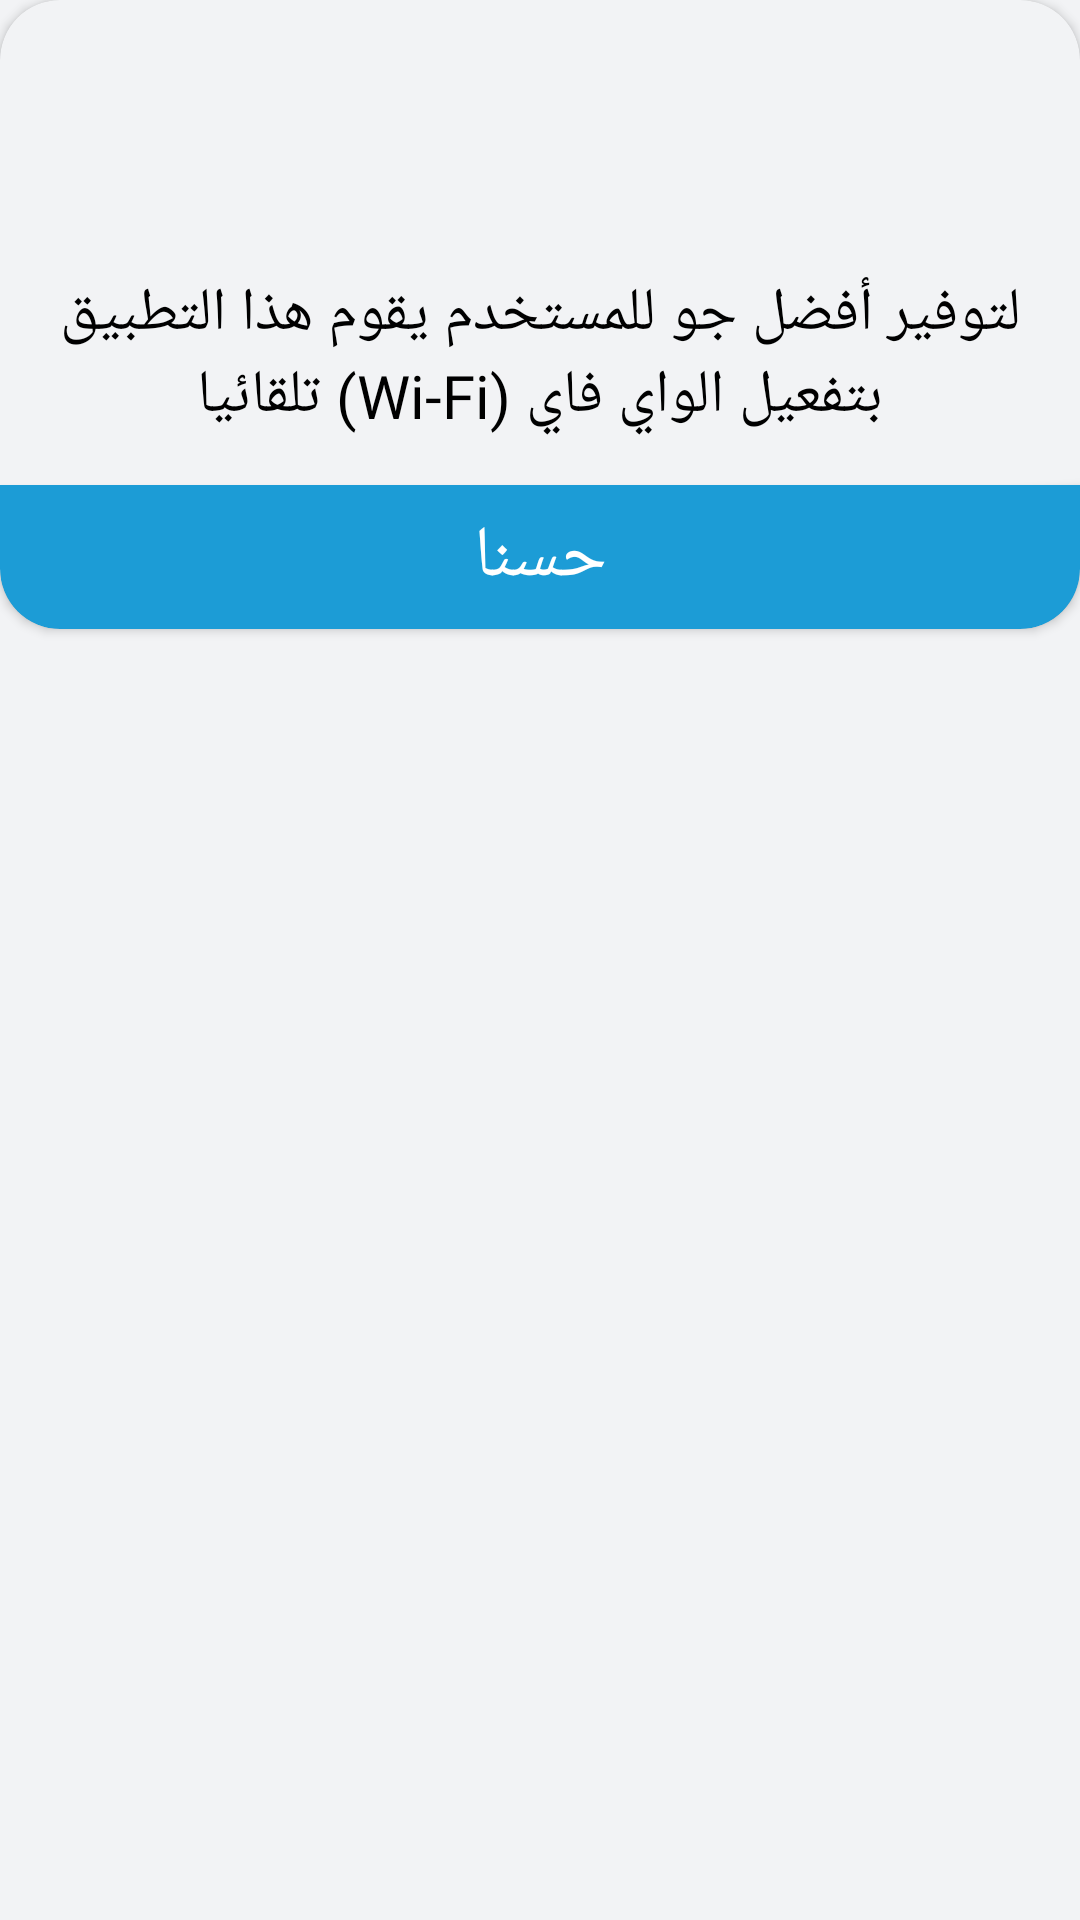

Reconstruct the res/layout file that produces this screen, plus the resources it refers to.
<!-- AndroidManifest.xml: application theme AppTheme -->
<!-- res/layout/use_wifi.xml -->
<?xml version="1.0" encoding="utf-8"?>
<RelativeLayout xmlns:android="http://schemas.android.com/apk/res/android"
        xmlns:app="http://schemas.android.com/apk/res-auto"
        xmlns:tools="http://schemas.android.com/tools"
        android:layout_width="match_parent"
        android:layout_height="match_parent"
        android:layout_centerHorizontal="true"
        android:layout_centerVertical="true">

    <androidx.cardview.widget.CardView
            android:layout_width="match_parent"
            android:layout_height="wrap_content"
            android:layout_alignParentStart="true"
            android:layout_alignParentLeft="true"
            android:layout_alignParentTop="true"
            android:layout_alignParentEnd="true"
            android:layout_alignParentRight="true"
            android:layout_marginStart="0dp"
            android:layout_marginLeft="20dp"
            android:layout_marginTop="0dp"
            android:layout_marginEnd="0dp"
            android:layout_marginRight="20dp"
            app:cardBackgroundColor="@color/bg_color"
            app:cardCornerRadius="20dp">

        <RelativeLayout
                android:layout_width="match_parent"
                android:layout_height="match_parent"
                android:gravity="center">

            <ImageView
                    android:id="@+id/imageView2"
                    android:layout_width="75dp"
                    android:layout_height="75dp"
                    android:layout_centerHorizontal="true"
                    android:contentDescription="@string/todo"
                    app:srcCompat="@drawable/note_ic"
                    tools:ignore="VectorDrawableCompat" />

            <TextView
                    android:id="@+id/textView3"
                    android:layout_width="match_parent"
                    android:layout_height="wrap_content"
                    android:layout_below="@+id/imageView2"
                    android:layout_centerHorizontal="true"
                    android:layout_marginTop="0dp"
                    android:fontFamily="@font/monadi"
                    android:gravity="center"
                    android:paddingLeft="8dp"
                    android:paddingTop="16dp"
                    android:paddingRight="8dp"
                    android:paddingBottom="16dp"
                    android:text="@string/wi_fi"
                    android:textColor="@color/black"
                    android:textSize="20sp" />

            <Button
                    android:id="@+id/agreeBtn"
                    android:layout_width="match_parent"
                    android:layout_height="wrap_content"
                    android:layout_below="@+id/textView3"
                    android:background="@drawable/agreebg"
                    android:focusable="true"
                    android:fontFamily="@font/monadi"
                    android:text="@string/agree"
                    android:textColor="@color/white"
                    android:textSize="24sp" />

        </RelativeLayout>

    </androidx.cardview.widget.CardView>
</RelativeLayout>
<!-- resources referenced by this layout -->
<resources>
  <color name="bg_color">#f2f3f5</color>
  <color name="black">#FF000000</color>
  <color name="white">#FFFFFFFF</color>
  <!-- drawable agreebg (drawable) -->
  <?xml version="1.0" encoding="utf-8"?>
  <selector xmlns:android="http://schemas.android.com/apk/res/android">
  
      <item
              android:state_pressed="true">
          <shape
                  android:shape="rectangle">
              <corners
                      android:bottomLeftRadius="20dp"
                      android:radius="20dp"
                      android:bottomRightRadius="20dp"/>
              <size
                      android:height="@dimen/sizeHeight"/>
              <solid
                      android:color="@color/blueONE"/>
          </shape>
      </item>
      <item>
          <shape
                  android:shape="rectangle">
              <corners
                      android:bottomLeftRadius="20dp"
                      android:radius="20dp"
                      android:topRightRadius="0dp"
                      android:topLeftRadius="0dp"
                      android:bottomRightRadius="20dp"/>
              <size
                  android:height="@dimen/sizeHeight"/>
              <solid
                      android:color="@color/blueTHREE"/>
          </shape>
      </item>
  </selector>
  <string name="agree">حسنا</string>
  <string name="todo">TODO</string>
  <string name="wi_fi">لتوفير أفضل جو للمستخدم يقوم هذا التطبيق بتفعيل الواي فاي (Wi-Fi) تلقائيا</string>
  <style name="AppTheme" parent="Theme.AppCompat.Light.NoActionBar">
          <item name="windowNoTitle">true</item>
          <item name="windowActionBar">true</item>
          <item name="android:windowFullscreen">false</item>
          <item name="android:windowContentOverlay">@null</item>
          <item name="colorAccent">@color/black</item>
          <item name="colorPrimaryDark">@color/colorPrimaryDark</item>
          <item name="colorPrimary">@color/colorPrimary</item>
          <item name="android:colorForeground">@color/black</item>
          <item name="android:colorBackground">@color/bg_color</item>
          <item name="android:textColorPrimary">@color/black</item>
          <item name="android:statusBarColor" tools:ignore="NewApi">@color/colorPrimaryDark</item>
          <item name="android:textColorPrimaryInverse">@color/black</item>
          <item name="android:textColorSecondary">@color/black</item>
          <item name="android:textColorSecondaryInverse">@color/black</item>
      </style>
  <dimen name="sizeHeight">30dp</dimen>
  <color name="blueONE">#1d7ca7</color>
  <color name="blueTHREE">#1c9cd6</color>
  <color name="colorPrimaryDark">#057eff</color>
  <color name="colorPrimary">#03a9f4</color>
</resources>
